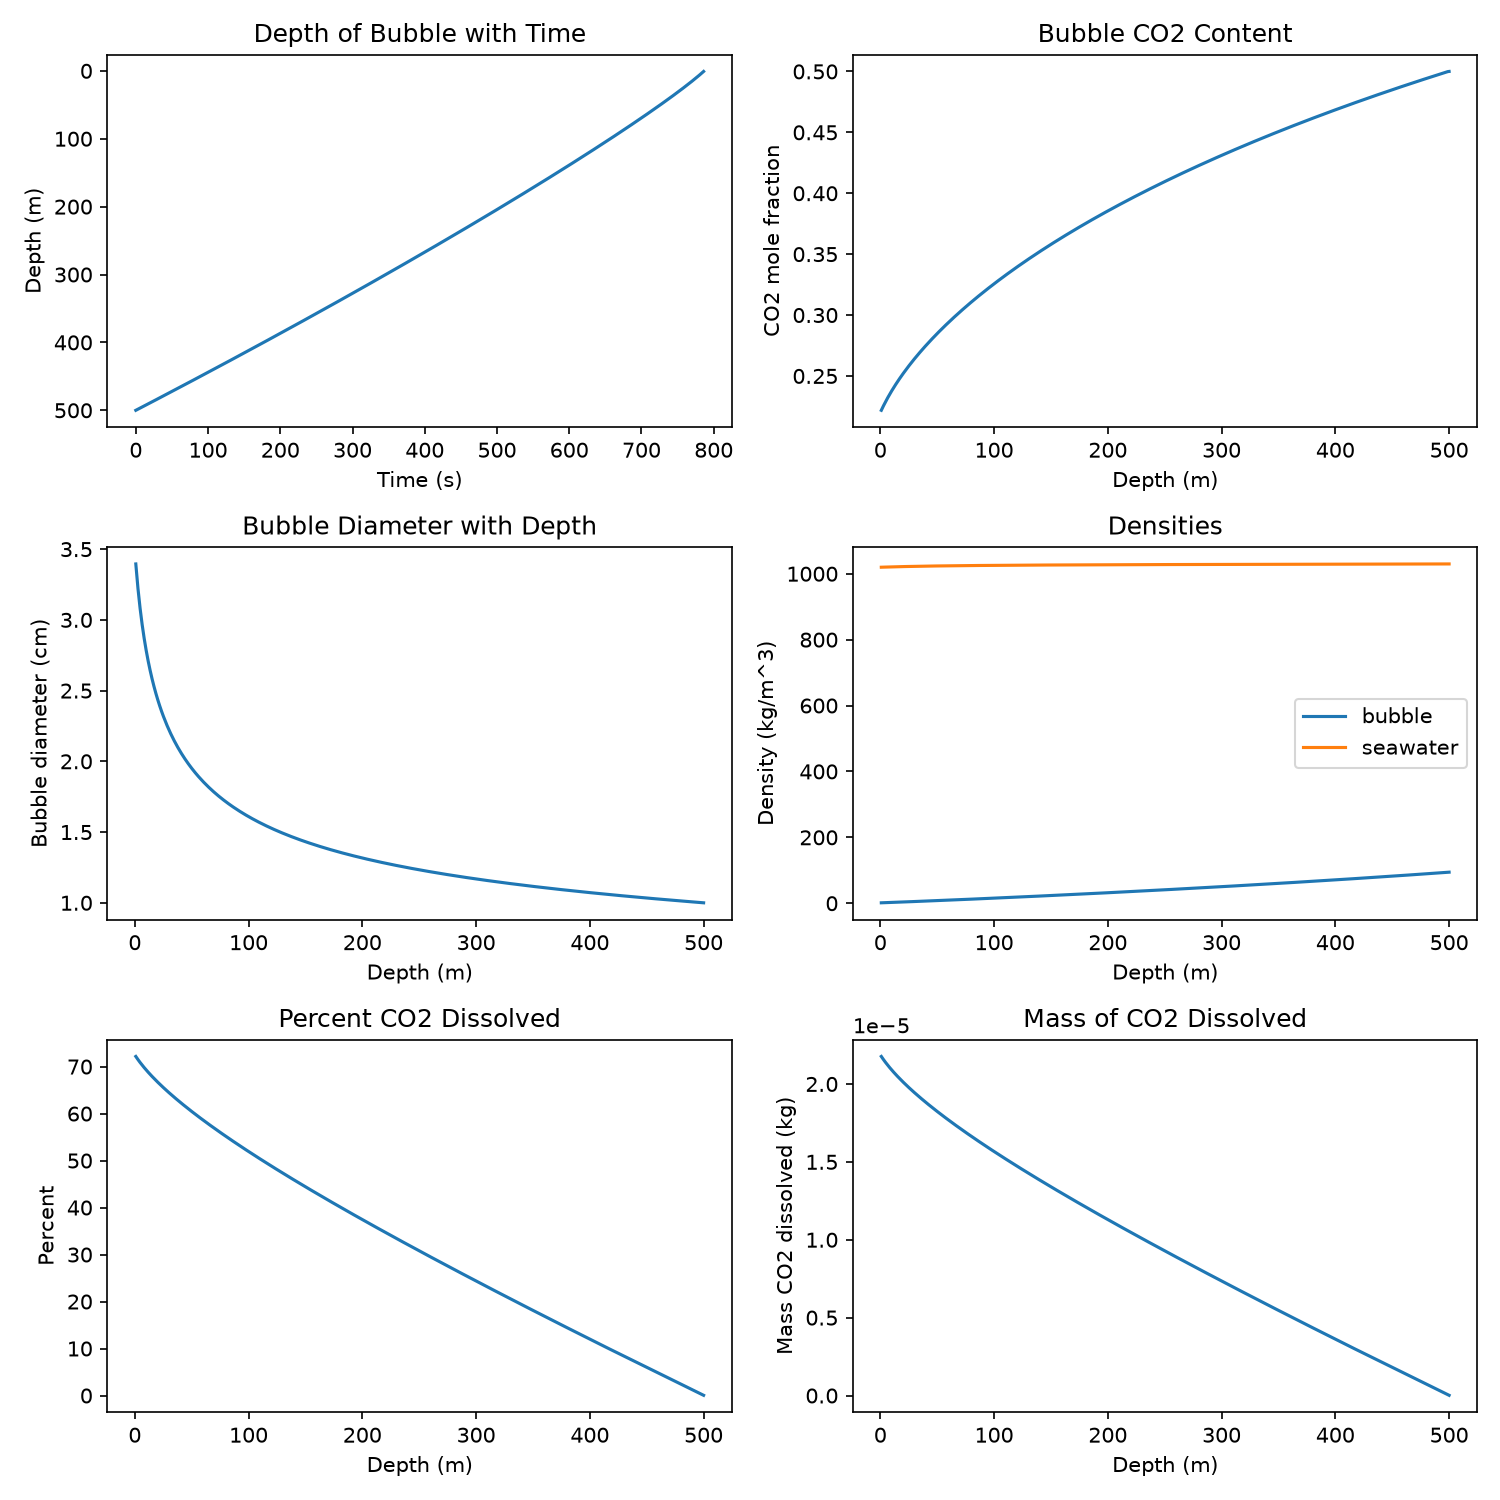

Data behind this chart, as committed beside it:
time_s, depth_m, diameter_m, velocity_m_s, co2_mole_frac, rho_bubble, rho_seawater, mass_co2_lost_kg, percent_co2_lost
0.0, 500.0, 0.01, 0.5483, 0.5, 94.28, 1030, 1.4808924397254197e-08, 0.04909
2.0, 498.9, 0.01001, 0.5535, 0.4999, 94.02, 1030, 5.413233885702729e-08, 0.1795
4.0, 497.8, 0.01002, 0.5538, 0.4996, 93.75, 1030, 9.348574806371684e-08, 0.3099
6.0, 496.7, 0.01002, 0.5541, 0.4992, 93.47, 1030, 1.3286922785378743e-07, 0.4405
8.0, 495.6, 0.01003, 0.5543, 0.4989, 93.2, 1030, 1.7228284910622284e-07, 0.5711
10.0, 494.5, 0.01004, 0.5546, 0.4986, 92.93, 1030, 2.1172668317866587e-07, 0.7019
12.0, 493.4, 0.01004, 0.5549, 0.4982, 92.65, 1030, 2.512008019611357e-07, 0.8328
14.0, 492.3, 0.01005, 0.5551, 0.4979, 92.38, 1030, 2.907052778815348e-07, 0.9637
16.0, 491.1, 0.01006, 0.5554, 0.4976, 92.11, 1030, 3.302401839107816e-07, 1.095
18.0, 490, 0.01007, 0.5556, 0.4972, 91.84, 1030, 3.6980559356800013e-07, 1.226
20.0, 488.9, 0.01007, 0.5559, 0.4969, 91.56, 1030, 4.0940158092576944e-07, 1.357
22.0, 487.8, 0.01008, 0.5562, 0.4966, 91.29, 1030, 4.490282206154357e-07, 1.489
24.0, 486.7, 0.01009, 0.5564, 0.4963, 91.02, 1030, 4.886855878324864e-07, 1.62
26.0, 485.6, 0.01009, 0.5567, 0.4959, 90.75, 1030, 5.283737583419881e-07, 1.752
28.0, 484.5, 0.0101, 0.557, 0.4956, 90.48, 1030, 5.680928084840887e-07, 1.883
30.0, 483.4, 0.01011, 0.5573, 0.4952, 90.21, 1030, 6.078428151795855e-07, 2.015
32.0, 482.2, 0.01012, 0.5575, 0.4949, 89.94, 1030, 6.476238559355589e-07, 2.147
34.0, 481.1, 0.01012, 0.5578, 0.4946, 89.67, 1030, 6.87436008851074e-07, 2.279
36.0, 480, 0.01013, 0.5581, 0.4942, 89.4, 1030, 7.272793526229506e-07, 2.411
38.0, 478.9, 0.01014, 0.5583, 0.4939, 89.13, 1030, 7.671539665516016e-07, 2.543
40.0, 477.8, 0.01015, 0.5586, 0.4936, 88.86, 1030, 8.070599305469436e-07, 2.676
42.0, 476.7, 0.01015, 0.5589, 0.4932, 88.59, 1030, 8.469973251343766e-07, 2.808
44.0, 475.5, 0.01016, 0.5591, 0.4929, 88.32, 1030, 8.869662314608385e-07, 2.94
46.0, 474.4, 0.01017, 0.5594, 0.4925, 88.05, 1030, 9.269667313009313e-07, 3.073
48.0, 473.3, 0.01018, 0.5597, 0.4922, 87.78, 1030, 9.669989070631232e-07, 3.206
50.0, 472.2, 0.01018, 0.5599, 0.4919, 87.51, 1030, 1.0070628417960257e-06, 3.339
52.0, 471.1, 0.01019, 0.5602, 0.4915, 87.24, 1030, 1.0471586191947484e-06, 3.471
54.0, 469.9, 0.0102, 0.5605, 0.4912, 86.98, 1030, 1.0872863236073307e-06, 3.604
56.0, 468.8, 0.01021, 0.5608, 0.4908, 86.71, 1030, 1.1274460400412542e-06, 3.738
58.0, 467.7, 0.01021, 0.561, 0.4905, 86.44, 1030, 1.167637854170035e-06, 3.871
60.0, 466.6, 0.01022, 0.5613, 0.4901, 86.18, 1030, 1.207861852339897e-06, 4.004
62.0, 465.5, 0.01023, 0.5616, 0.4898, 85.91, 1030, 1.2481181215765291e-06, 4.138
64.0, 464.3, 0.01024, 0.5619, 0.4894, 85.64, 1030, 1.288406749591926e-06, 4.271
66.0, 463.2, 0.01025, 0.5621, 0.4891, 85.38, 1030, 1.328727824791315e-06, 4.405
68.0, 462.1, 0.01025, 0.5624, 0.4887, 85.11, 1029, 1.3690814362801694e-06, 4.539
70.0, 461, 0.01026, 0.5627, 0.4884, 84.84, 1029, 1.40946767387131e-06, 4.673
72.0, 459.8, 0.01027, 0.5629, 0.488, 84.58, 1029, 1.4498866280920954e-06, 4.807
74.0, 458.7, 0.01028, 0.5632, 0.4877, 84.31, 1029, 1.4903383901917052e-06, 4.941
76.0, 457.6, 0.01028, 0.5635, 0.4873, 84.05, 1029, 1.5308230521485133e-06, 5.075
78.0, 456.5, 0.01029, 0.5638, 0.487, 83.78, 1029, 1.5713407066775558e-06, 5.209
80.0, 455.3, 0.0103, 0.5641, 0.4866, 83.52, 1029, 1.6118914472380948e-06, 5.344
82.0, 454.2, 0.01031, 0.5643, 0.4863, 83.26, 1029, 1.6524753680412777e-06, 5.478
84.0, 453.1, 0.01032, 0.5646, 0.4859, 82.99, 1029, 1.693092564057896e-06, 5.613
86.0, 451.9, 0.01032, 0.5649, 0.4856, 82.73, 1029, 1.7337431310262422e-06, 5.748
88.0, 450.8, 0.01033, 0.5652, 0.4852, 82.46, 1029, 1.7744271654600698e-06, 5.882
90.0, 449.7, 0.01034, 0.5654, 0.4848, 82.2, 1029, 1.8151447646566548e-06, 6.017
92.0, 448.6, 0.01035, 0.5657, 0.4845, 81.94, 1029, 1.855896026704963e-06, 6.153
94.0, 447.4, 0.01036, 0.566, 0.4841, 81.67, 1029, 1.8966810504939221e-06, 6.288
96.0, 446.3, 0.01036, 0.5663, 0.4838, 81.41, 1029, 1.937499935720804e-06, 6.423
98.0, 445.2, 0.01037, 0.5666, 0.4834, 81.15, 1029, 1.9783527828997125e-06, 6.558
100.0, 444, 0.01038, 0.5668, 0.483, 80.89, 1029, 2.0192396933701894e-06, 6.694
102.0, 442.9, 0.01039, 0.5671, 0.4827, 80.63, 1029, 2.0601607693059255e-06, 6.83
104.0, 441.8, 0.0104, 0.5674, 0.4823, 80.36, 1029, 2.101116113723593e-06, 6.965
106.0, 440.6, 0.01041, 0.5677, 0.482, 80.1, 1029, 2.1421058304917924e-06, 7.101
108.0, 439.5, 0.01041, 0.568, 0.4816, 79.84, 1029, 2.183130024340117e-06, 7.237
110.0, 438.4, 0.01042, 0.5683, 0.4812, 79.58, 1029, 2.2241888008683416e-06, 7.373
112.0, 437.2, 0.01043, 0.5685, 0.4809, 79.32, 1029, 2.26528226655573e-06, 7.51
114.0, 436.1, 0.01044, 0.5688, 0.4805, 79.06, 1029, 2.3064105287704685e-06, 7.646
116.0, 434.9, 0.01045, 0.5691, 0.4801, 78.8, 1029, 2.347573695779229e-06, 7.782
118.0, 433.8, 0.01046, 0.5694, 0.4798, 78.54, 1029, 2.388771876756856e-06, 7.919
... 334 more rows
